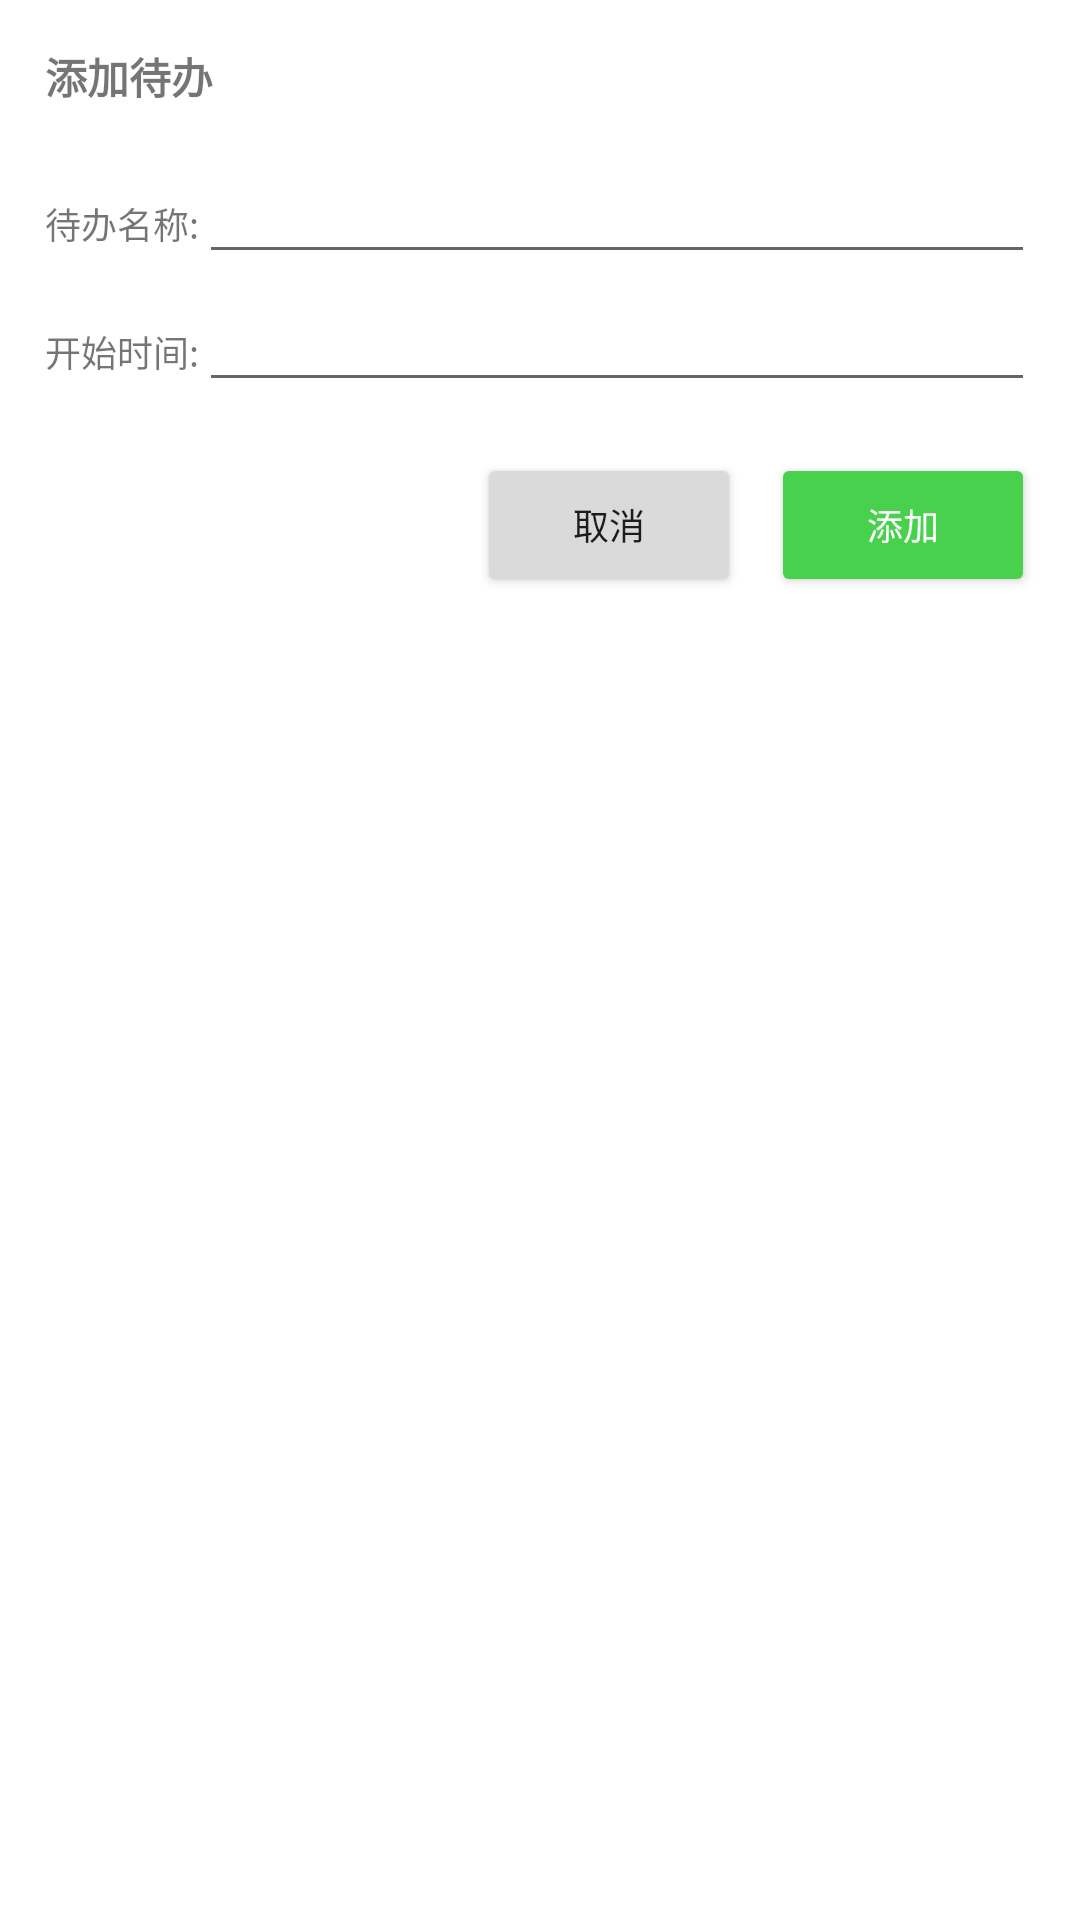

Produce the Android XML layout that renders to this screen, including the resource entries it uses.
<!-- AndroidManifest.xml: application theme Theme.ProjectDemo -->
<!-- res/layout/fragment_dialog_add_todo.xml -->
<?xml version="1.0" encoding="utf-8"?>

<androidx.constraintlayout.widget.ConstraintLayout
    xmlns:android="http://schemas.android.com/apk/res/android"
    xmlns:app="http://schemas.android.com/apk/res-auto"
    android:padding="15dp"
    android:background="@color/white"
    android:layout_width="match_parent"
    android:layout_height="wrap_content">

    <TextView
        app:layout_constraintTop_toTopOf="parent"
        app:layout_constraintStart_toStartOf="parent"
        android:id="@+id/dialog_title"
        android:text="添加待办"
        android:textStyle="bold"
        android:textSize="14sp"
        android:layout_width="wrap_content"
        android:layout_height="wrap_content" />

    <TextView
        app:layout_constraintTop_toBottomOf="@id/dialog_title"
        app:layout_constraintStart_toStartOf="parent"
        android:id="@+id/dialog_todo_name"
        android:text="待办名称:"
        android:textSize="12sp"
        android:layout_marginTop="30dp"
        android:layout_width="wrap_content"
        android:layout_height="wrap_content" />

    <EditText
        app:layout_constraintTop_toTopOf="@id/dialog_todo_name"
        app:layout_constraintBottom_toBottomOf="@id/dialog_todo_name"
        app:layout_constraintStart_toEndOf="@id/dialog_todo_name"
        app:layout_constraintEnd_toEndOf="parent"
        android:gravity="center"
        android:id="@+id/dialog_todo_name_edit"
        android:textSize="12sp"
        android:layout_width="0dp"
        android:layout_height="wrap_content" />

    <TextView
        app:layout_constraintTop_toBottomOf="@id/dialog_todo_name"
        app:layout_constraintStart_toStartOf="parent"
        android:id="@+id/dialog_todo_time"
        android:text="开始时间:"
        android:textSize="12sp"
        android:layout_marginTop="25dp"
        android:layout_width="wrap_content"
        android:layout_height="wrap_content" />

    <EditText
        app:layout_constraintTop_toTopOf="@id/dialog_todo_time"
        app:layout_constraintBottom_toBottomOf="@id/dialog_todo_time"
        app:layout_constraintStart_toEndOf="@id/dialog_todo_time"
        app:layout_constraintEnd_toEndOf="parent"
        android:focusable="false"
        android:inputType="none"
        android:gravity="center"
        android:id="@+id/dialog_todo_time_edit"
        android:textSize="12sp"
        android:layout_width="0dp"
        android:layout_height="wrap_content" />

    <LinearLayout
        app:layout_constraintTop_toBottomOf="@id/dialog_todo_time"
        android:layout_marginTop="25dp"
        android:layout_width="match_parent"
        android:layout_height="wrap_content"
        android:orientation="horizontal"
        android:gravity="end|center_vertical">

        <Button
            android:id="@+id/dialog_todo_add_cancel"
            android:text="取消"
            android:textColor="@color/red_login_color"
            android:backgroundTint="#DADADA"
            android:textSize="12sp"
            android:layout_width="wrap_content"
            android:layout_height="wrap_content"
            android:layout_marginEnd="10dp"/>

        <Button
            android:id="@+id/dialog_todo_add_sure"
            android:text="添加"
            android:textSize="12sp"
            android:textColor="@color/white"
            android:backgroundTint="#48D14D"
            android:layout_width="wrap_content"
            android:layout_height="wrap_content" />
    </LinearLayout>

</androidx.constraintlayout.widget.ConstraintLayout>
<!-- resources referenced by this layout -->
<resources>
  <color name="white">#FFFFFFFF</color>
  <style name="Theme.ProjectDemo" parent="Theme.MaterialComponents.DayNight.DarkActionBar">
          
          <item name="colorPrimary">#48D14D</item>
          <item name="colorPrimaryVariant">#48D14D</item>
          <item name="colorOnPrimary">@color/white</item>
          
          <item name="colorSecondary">@color/teal_200</item>
          <item name="colorSecondaryVariant">@color/teal_700</item>
          <item name="colorOnSecondary">@color/black</item>
          
          <item name="android:statusBarColor" tools:targetApi="l">?attr/colorPrimaryVariant</item>
          
      </style>
  <color name="teal_200">#FF03DAC5</color>
  <color name="teal_700">#FF018786</color>
  <color name="black">#FF000000</color>
</resources>
